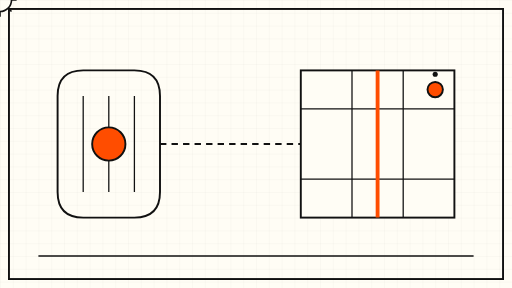
t = 0.00 s
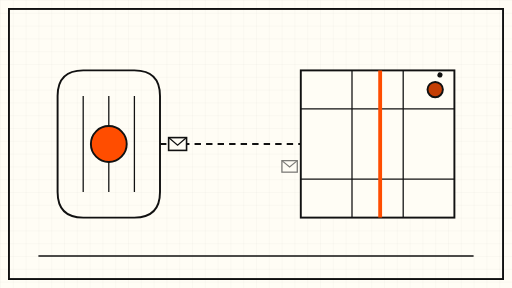
t = 1.50 s
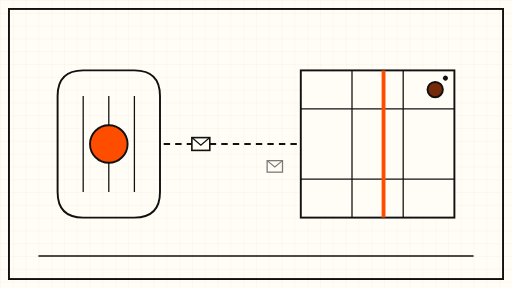
t = 3.48 s
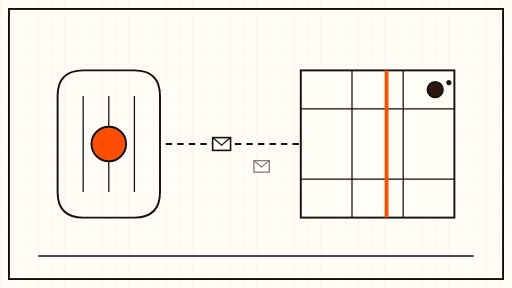
t = 5.25 s
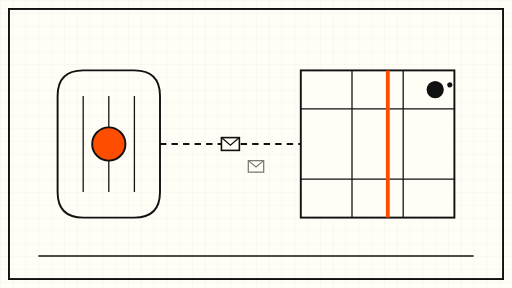
t = 6.00 s
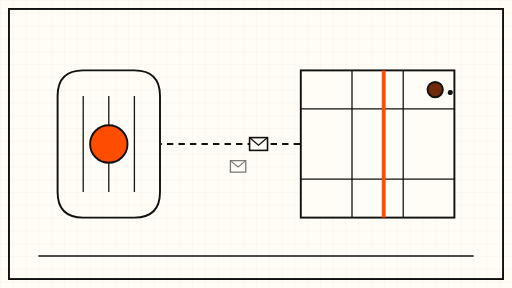
t = 8.40 s

The animated SVG that drew these frames (rendered in a browser with its animation timeline set to each time). Animation: 11 SMIL elements (animate=7,animateMotion=2,animateTransform=2); frames cover the first 8.40 s, repeats indefinitely.

<svg xmlns="http://www.w3.org/2000/svg" viewBox="0 0 800 450" width="800" height="450" role="img" aria-label="Animated schematic: a registration token travels from a public tunnel to a server gate that first rejects it, then accepts it">
  <defs>
    <pattern id="grid" width="20" height="20" patternUnits="userSpaceOnUse">
      <path d="M 20 0 L 0 0 0 20" fill="none" stroke="#111111" stroke-opacity="0.08" stroke-width="1"/>
    </pattern>
  </defs>

  <!-- sheet -->
  <rect x="0" y="0" width="800" height="450" fill="#FFFDF5"/>
  <rect x="0" y="0" width="800" height="450" fill="url(#grid)"/>
  <rect x="14" y="14" width="772" height="422" fill="none" stroke="#111111" stroke-width="3"/>

  <!-- tunnel (left): public entry -->
  <g stroke="#111111" stroke-width="3" fill="none">
    <path d="M 90 300 L 90 150 Q 90 110 130 110 L 210 110 Q 250 110 250 150 L 250 300 Q 250 340 210 340 L 130 340 Q 90 340 90 300 Z"/>
    <path d="M 130 150 L 130 300" stroke-width="2"/>
    <path d="M 170 150 L 170 300" stroke-width="2"/>
    <path d="M 210 150 L 210 300" stroke-width="2"/>
  </g>
  <circle cx="170" cy="225" r="26" fill="#FF4D00" stroke="#111111" stroke-width="3">
    <animate attributeName="r" values="26;30;26" dur="6s" repeatCount="indefinite"/>
  </circle>

  <!-- cable from tunnel to gate -->
  <path d="M 250 225 L 470 225" stroke="#111111" stroke-width="3" fill="none" stroke-dasharray="10 8">
    <animate attributeName="stroke-dashoffset" values="0;-72" dur="6s" repeatCount="indefinite"/>
  </path>

  <!-- token envelope travelling along the cable -->
  <g>
    <rect x="-14" y="-10" width="28" height="20" fill="#FFFDF5" stroke="#111111" stroke-width="2.5"/>
    <path d="M -14 -10 L 0 2 L 14 -10" fill="none" stroke="#111111" stroke-width="2"/>
    <animateMotion dur="12s" repeatCount="indefinite" path="M 250 225 L 470 225" keyPoints="0;1" keyTimes="0;1" calcMode="linear"/>
    <animate attributeName="opacity" values="0;1;1;0" keyTimes="0;0.08;0.92;1" dur="12s" repeatCount="indefinite"/>
  </g>

  <!-- gate (right): server -->
  <g stroke="#111111" stroke-width="3" fill="none">
    <rect x="470" y="110" width="240" height="230" fill="#FFFDF5"/>
    <path d="M 470 170 L 710 170" stroke-width="2"/>
    <path d="M 470 280 L 710 280" stroke-width="2"/>
    <path d="M 550 110 L 550 340" stroke-width="2"/>
    <path d="M 630 110 L 630 340" stroke-width="2"/>
  </g>

  <!-- gate bars sliding open/closed slowly -->
  <g stroke="#FF4D00" stroke-width="6">
    <line x1="590" y1="110" x2="590" y2="340">
      <animate attributeName="x1" values="590;606;590" dur="12s" repeatCount="indefinite"/>
      <animate attributeName="x2" values="590;606;590" dur="12s" repeatCount="indefinite"/>
    </line>
  </g>

  <!-- status lamp on the gate -->
  <circle cx="680" cy="140" r="12" fill="#FF4D00" stroke="#111111" stroke-width="3">
    <animate attributeName="fill" values="#FF4D00;#111111;#FF4D00" keyTimes="0;0.5;1" dur="12s" repeatCount="indefinite"/>
  </circle>

  <!-- small orbiting dot around the lamp (slow rotation) -->
  <g>
    <circle cx="680" cy="116" r="4" fill="#111111"/>
    <animateTransform attributeName="transform" type="rotate" from="0 680 140" to="360 680 140" dur="30s" repeatCount="indefinite"/>
  </g>

  <!-- rejected token bouncing back (faint, slow) -->
  <g opacity="0.55">
    <rect x="-12" y="-9" width="24" height="18" fill="#FFFDF5" stroke="#111111" stroke-width="2"/>
    <path d="M -12 -9 L 0 1 L 12 -9" fill="none" stroke="#111111" stroke-width="1.8"/>
    <animateMotion dur="12s" repeatCount="indefinite" path="M 470 260 L 330 260" keyPoints="0;1" keyTimes="0;1" calcMode="linear"/>
    <animate attributeName="opacity" values="0;0.55;0.55;0" keyTimes="0;0.1;0.9;1" dur="12s" repeatCount="indefinite"/>
  </g>

  <!-- slow rotating gear accent, bottom right -->
  <g transform="translate(680 380)" stroke="#111111" stroke-width="2.5" fill="none">
    <circle r="18"/>
    <path d="M 0 -26 L 0 -18 M 0 18 L 0 26 M -26 0 L -18 0 M 18 0 L 26 0 M -18 -18 L -13 -13 M 18 18 L 13 13 M 18 -18 L 13 -13 M -18 18 L -13 13"/>
    <animateTransform attributeName="transform" type="rotate" from="0 680 380" to="360 680 380" dur="36s" repeatCount="indefinite"/>
  </g>

  <!-- baseline -->
  <line x1="60" y1="400" x2="740" y2="400" stroke="#111111" stroke-width="2"/>
</svg>
